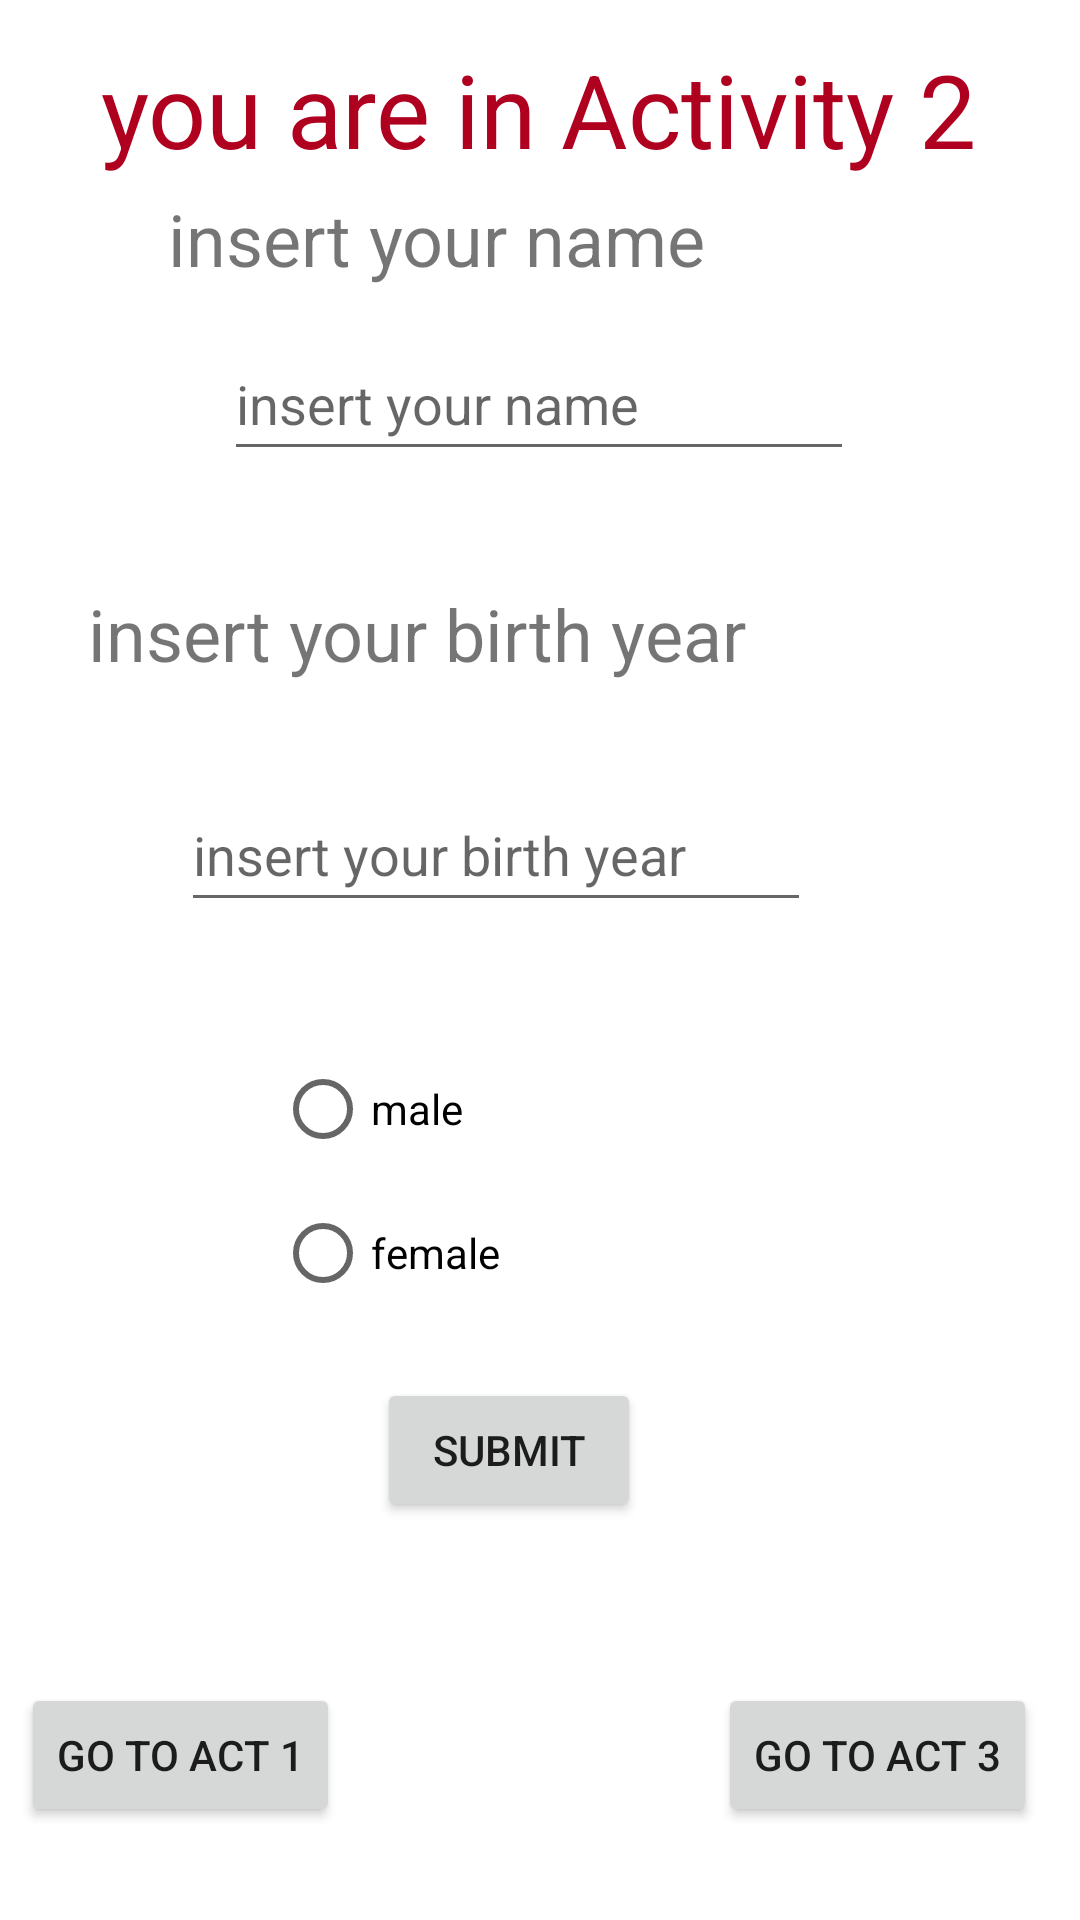

Produce the Android XML layout that renders to this screen, including the resource entries it uses.
<!-- AndroidManifest.xml: application theme Theme.NawafalzahemMidTerm22 -->
<!-- res/layout/activity_main2.xml -->
<?xml version="1.0" encoding="utf-8"?>
<androidx.constraintlayout.widget.ConstraintLayout xmlns:android="http://schemas.android.com/apk/res/android"
    xmlns:app="http://schemas.android.com/apk/res-auto"
    xmlns:tools="http://schemas.android.com/tools"
    android:layout_width="match_parent"
    android:layout_height="match_parent"
    tools:context=".MainActivity2">

    <TextView
        android:id="@+id/textView2"
        android:layout_width="wrap_content"
        android:layout_height="wrap_content"
        android:text="@string/youareinActivity2"
        android:textColor="@color/design_default_color_error"
        android:textSize="34sp"
        app:layout_constraintBottom_toBottomOf="parent"
        app:layout_constraintEnd_toEndOf="parent"
        app:layout_constraintHorizontal_bias="0.495"
        app:layout_constraintStart_toStartOf="parent"
        app:layout_constraintTop_toTopOf="parent"
        app:layout_constraintVertical_bias="0.023" />

    <Button
        android:id="@+id/act2btn1"
        android:layout_width="wrap_content"
        android:layout_height="wrap_content"
        android:text="@string/gotoact1"
        app:layout_constraintBottom_toBottomOf="parent"
        app:layout_constraintEnd_toEndOf="parent"
        app:layout_constraintHorizontal_bias="0.028"
        app:layout_constraintStart_toStartOf="parent"
        app:layout_constraintTop_toBottomOf="@+id/textView2"
        app:layout_constraintVertical_bias="0.942" />

    <Button
        android:id="@+id/act2btn3"
        android:layout_width="wrap_content"
        android:layout_height="wrap_content"
        android:text="@string/gotoact3"
        app:layout_constraintBottom_toBottomOf="parent"
        app:layout_constraintEnd_toEndOf="parent"
        app:layout_constraintHorizontal_bias="0.943"
        app:layout_constraintStart_toStartOf="parent"
        app:layout_constraintTop_toBottomOf="@+id/textView2"
        app:layout_constraintVertical_bias="0.942" />

    <EditText
        android:id="@+id/editTextTextPersonName"
        android:layout_width="wrap_content"
        android:layout_height="wrap_content"
        android:ems="10"
        android:hint="@string/insertyourname"
        android:inputType="textPersonName"
        android:minHeight="48dp"
        app:layout_constraintBottom_toTopOf="@+id/act2btn1"
        app:layout_constraintEnd_toEndOf="parent"
        app:layout_constraintHorizontal_bias="0.497"
        app:layout_constraintStart_toStartOf="parent"
        app:layout_constraintTop_toBottomOf="@+id/textView2"
        app:layout_constraintVertical_bias="0.11" />

    <TextView
        android:id="@+id/textViewname"
        android:layout_width="wrap_content"
        android:layout_height="wrap_content"
        android:text="@string/insertyourname"
        android:textSize="24sp"
        app:layout_constraintBottom_toTopOf="@+id/editTextTextPersonName"
        app:layout_constraintEnd_toEndOf="parent"
        app:layout_constraintHorizontal_bias="0.31"
        app:layout_constraintStart_toStartOf="parent"
        app:layout_constraintTop_toBottomOf="@+id/textView2"
        app:layout_constraintVertical_bias="0.25" />

    <TextView
        android:id="@+id/textViewBirthYear"
        android:layout_width="wrap_content"
        android:layout_height="wrap_content"
        android:text="@string/insertyourbirthyear"
        android:textSize="24sp"
        app:layout_constraintBottom_toBottomOf="parent"
        app:layout_constraintEnd_toEndOf="parent"
        app:layout_constraintHorizontal_bias="0.209"
        app:layout_constraintStart_toStartOf="parent"
        app:layout_constraintTop_toBottomOf="@+id/editTextTextPersonName"
        app:layout_constraintVertical_bias="0.084" />

    <EditText
        android:id="@+id/editTextNumberbirthyear"
        android:layout_width="wrap_content"
        android:layout_height="wrap_content"
        android:ems="10"
        android:hint="@string/insertyourbirthyear"
        android:inputType="number"
        android:minHeight="48dp"
        app:layout_constraintBottom_toTopOf="@+id/act2btn1"
        app:layout_constraintEnd_toEndOf="parent"
        app:layout_constraintHorizontal_bias="0.402"
        app:layout_constraintStart_toStartOf="parent"
        app:layout_constraintTop_toBottomOf="@+id/textViewBirthYear"
        app:layout_constraintVertical_bias="0.112" />

    <RadioGroup
        android:id="@+id/radioGroup"
        android:layout_width="149dp"
        android:layout_height="97dp"
        app:layout_constraintBottom_toBottomOf="parent"
        app:layout_constraintEnd_toEndOf="parent"
        app:layout_constraintHorizontal_bias="0.434"
        app:layout_constraintStart_toStartOf="parent"
        app:layout_constraintTop_toBottomOf="@+id/editTextNumberbirthyear"
        app:layout_constraintVertical_bias="0.163">

        <RadioButton
            android:id="@+id/male"
            android:layout_width="match_parent"
            android:layout_height="wrap_content"
            android:text="@string/male" />

        <RadioButton
            android:id="@+id/female"
            android:layout_width="match_parent"
            android:layout_height="wrap_content"
            android:text="@string/female" />

    </RadioGroup>

    <Button
        android:id="@+id/submit"
        android:layout_width="wrap_content"
        android:layout_height="wrap_content"
        android:text="@string/submit"
        app:layout_constraintBottom_toBottomOf="parent"
        app:layout_constraintEnd_toEndOf="parent"
        app:layout_constraintHorizontal_bias="0.462"
        app:layout_constraintStart_toStartOf="parent"
        app:layout_constraintTop_toBottomOf="@+id/radioGroup"
        app:layout_constraintVertical_bias="0.112" />

    <TextView
        android:id="@+id/result"
        android:layout_width="wrap_content"
        android:layout_height="wrap_content"
        app:layout_constraintBottom_toBottomOf="parent"
        app:layout_constraintEnd_toEndOf="parent"
        app:layout_constraintHorizontal_bias="0.452"
        app:layout_constraintStart_toStartOf="parent"
        app:layout_constraintTop_toBottomOf="@+id/submit"
        app:layout_constraintVertical_bias="0.145" />

</androidx.constraintlayout.widget.ConstraintLayout>
<!-- resources referenced by this layout -->
<resources>
  <string name="female">female</string>
  <string name="gotoact1">go to act 1</string>
  <string name="gotoact3">go to act 3</string>
  <string name="insertyourbirthyear">insert your birth year</string>
  <string name="insertyourname">insert your name</string>
  <string name="male">male</string>
  <string name="submit">submit</string>
  <string name="youareinActivity2">you are in Activity 2</string>
  <style name="Theme.NawafalzahemMidTerm22" parent="Theme.MaterialComponents.DayNight.DarkActionBar">
          
          <item name="colorPrimary">@color/purple_500</item>
          <item name="colorPrimaryVariant">@color/purple_700</item>
          <item name="colorOnPrimary">@color/white</item>
          
          <item name="colorSecondary">@color/teal_200</item>
          <item name="colorSecondaryVariant">@color/teal_700</item>
          <item name="colorOnSecondary">@color/black</item>
          
          <item name="android:statusBarColor" tools:targetApi="l">?attr/colorPrimaryVariant</item>
          
      </style>
  <!-- not gathered from this repository: default colours our renderer supplied (Android Studio template values) -->
  <color name="purple_500">#FF6200EE</color>
  <color name="purple_700">#FF3700B3</color>
  <color name="teal_200">#FF03DAC5</color>
  <color name="teal_700">#FF018786</color>
  <color name="black">#FF000000</color>
  <color name="white">#FFFFFFFF</color>
</resources>
